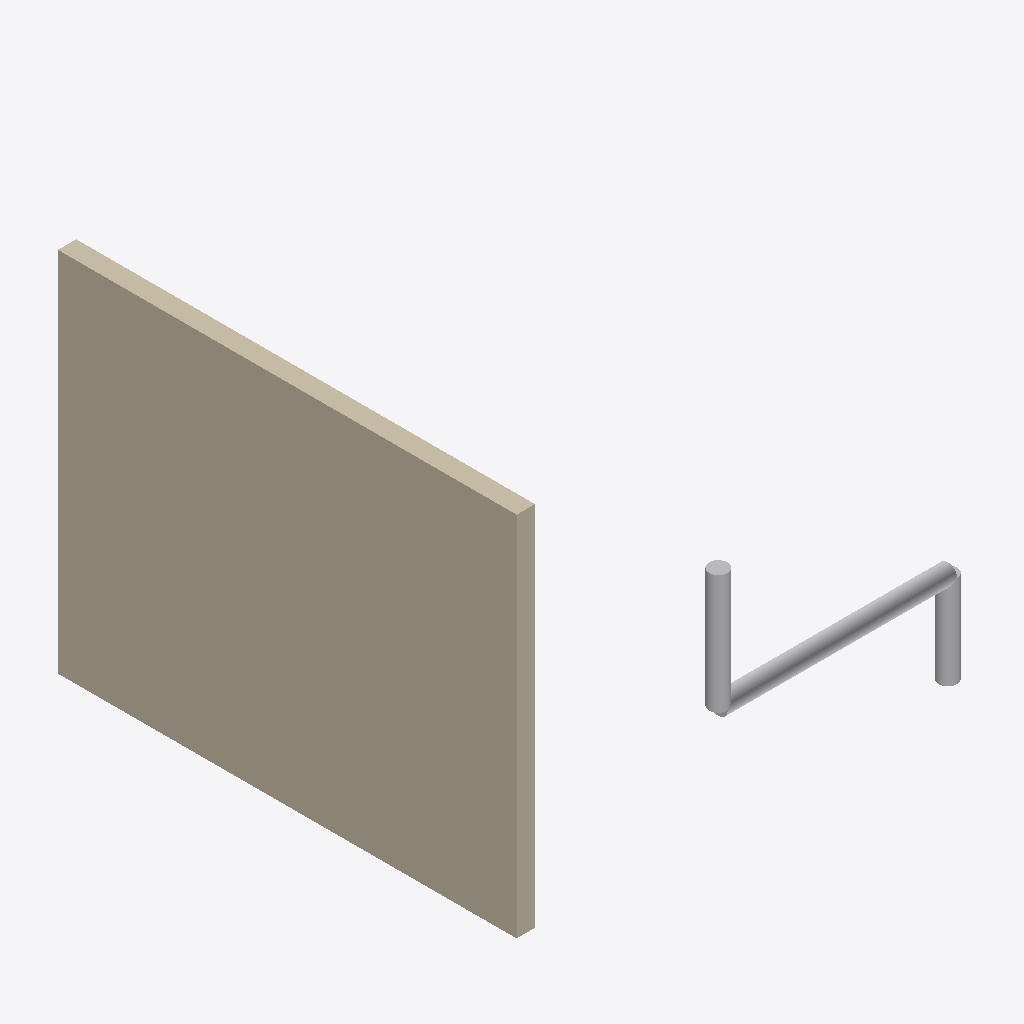
Isometric view of an IFC building model (IFC-SPF (STEP), schema IFC4, length unit unknown), seen from the south-west, elements coloured by IFC class: 3 other elements (light grey), 1 wall (beige).
Extent 40.0 m × 59.0 m × 40.0 m (x, y, z). Elements (4): 3 IfcPipeSegment, 1 IfcWallStandardCase.

HEADER;
FILE_DESCRIPTION(('ViewDefinition [CoordinationView]'),'2;1');
FILE_NAME('','2025-05-01T22:39:31',(''),(''),'IfcOpenShell 0.8.0','IfcOpenShell 0.8.0','');
FILE_SCHEMA(('IFC4'));
ENDSEC;
DATA;
#1=IFCPROJECT('0RANDOMGUID01',$,'WallWithPipesProject',$,$,$,$,$,$);
#2=IFCSITE('0RANDOMGUID02',$,'Site',$,$,$,$,$,$,$,$,$,$,$);
#3=IFCBUILDING('0RANDOMGUID03',$,'Building',$,$,$,$,$,$,$,$,$);
#4=IFCBUILDINGSTOREY('0RANDOMGUID04',$,'Floor 1',$,$,$,$,$,$,$);
#8=IFCWALLSTANDARDCASE('WALLGUID1234',$,'SimpleWall',$,$,#14,#32,$,$);
#49=IFCPIPESEGMENT('PIPEGUID0001',$,'Pipe1',$,$,#55,#64,$,$);
#33=IFCPIPESEGMENT('PIPEGUID0000',$,'Pipe0',$,$,#39,#48,$,$);
#65=IFCPIPESEGMENT('PIPEGUID0002',$,'Pipe2',$,$,#71,#80,$,$);
ENDSEC;
